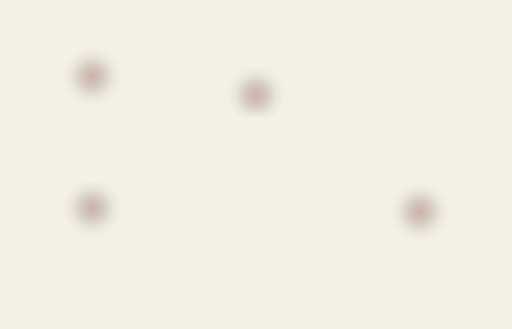
t = 0.00 s
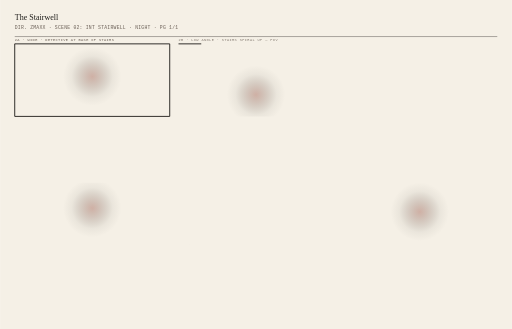
t = 1.84 s
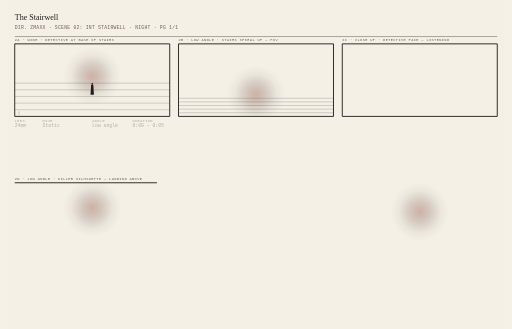
t = 3.65 s
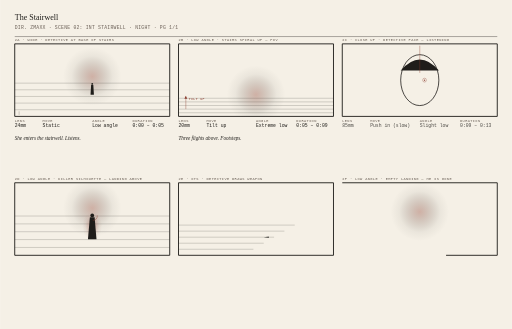
t = 5.49 s
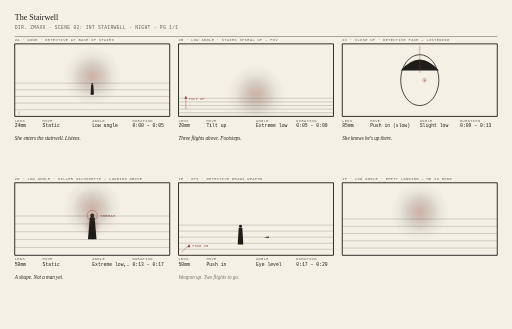
t = 7.40 s
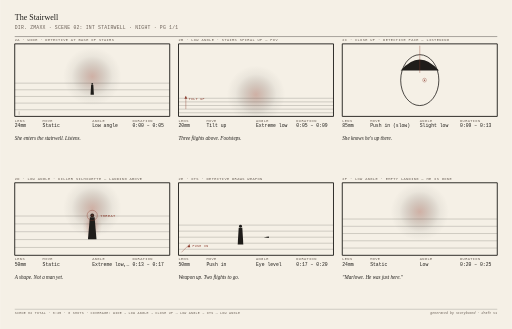
t = 9.10 s

The animated SVG that drew these frames (rendered in a browser with its animation timeline set to each time). Animation: 115 SMIL elements (animate=115); one cycle of 9.10 s.

<svg xmlns='http://www.w3.org/2000/svg' viewBox='0 0 1400 900' width='1400' height='900'><defs><style>.serif{font-family:'Newsreader', 'Source Serif Pro', Georgia, serif;fill:#1f1d1a;}.mono{font-family:'Geist Mono', 'IBM Plex Mono', 'Menlo', monospace;fill:#1f1d1a;}.dim{fill:#6a5f56;}.accent{fill:#8a3a2c;}</style></defs><rect x='0.00' y='0.00' width='1400.00' height='900.00' fill='#f5f0e6' stroke='none'/><text x='40.00' y='54.00' font-family="'Newsreader', 'Source Serif Pro', Georgia, serif" font-size='22' fill='#1f1d1a' font-weight='500' font-style='normal' text-anchor='start' opacity='0'>The Stairwell<animate attributeName='opacity' from='0' to='1' begin='0.00s' dur='0.80s' fill='freeze'/></text><text x='40.00' y='78.00' font-family="'Geist Mono', 'IBM Plex Mono', 'Menlo', monospace" font-size='13' fill='#6a5f56' font-weight='normal' font-style='normal' text-anchor='start' letter-spacing='0.05em' opacity='0'>DIR. ZMAXX · SCENE 02: INT STAIRWELL · NIGHT · PG 1/1<animate attributeName='opacity' from='0' to='1' begin='0.20s' dur='0.80s' fill='freeze'/></text><line x1='40.00' y1='100.00' x2='1360.00' y2='100.00' stroke='#1f1d1a' stroke-width='1.00' stroke-dasharray='1320.0' stroke-dashoffset='1320.0'><animate attributeName='stroke-dashoffset' from='1320.0' to='0' begin='0.40s' dur='0.80s' fill='freeze'/></line><g data-shot-label='2A' data-shot-type='WIDE' transform='translate(40.00, 120.00)'><text x='0.00' y='-8.00' font-family="'Geist Mono', 'IBM Plex Mono', 'Menlo', monospace" font-size='10' fill='#6a5f56' font-weight='normal' font-style='normal' text-anchor='start' letter-spacing='0.1em' opacity='0'>2A · WIDE · DETECTIVE AT BASE OF STAIRS<animate attributeName='opacity' from='0' to='1' begin='0.80s' dur='0.30s' fill='freeze'/></text><rect x='0.00' y='0.00' width='424.00' height='198.40' fill='none' stroke='#1f1d1a' stroke-width='2.50' stroke-dasharray='1244.8' stroke-dashoffset='1244.8'><animate attributeName='stroke-dashoffset' from='1244.8' to='0' begin='1.00s' dur='0.80s' fill='freeze'/></rect><defs><clipPath id='clip_2A'><rect width='424.00' height='198.40'/></clipPath></defs><g clip-path='url(#clip_2A)'><g><line x1='0.00' y1='107.47' x2='424.00' y2='107.47' stroke='#1f1d1a' stroke-width='0.50' stroke-dasharray='424.0' stroke-dashoffset='424.0'><animate attributeName='stroke-dashoffset' from='424.0' to='0' begin='1.84s' dur='0.60s' fill='freeze'/></line><line x1='0.00' y1='125.65' x2='424.00' y2='125.65' stroke='#1f1d1a' stroke-width='0.50' stroke-dasharray='424.0' stroke-dashoffset='424.0'><animate attributeName='stroke-dashoffset' from='424.0' to='0' begin='1.88s' dur='0.60s' fill='freeze'/></line><line x1='0.00' y1='143.84' x2='424.00' y2='143.84' stroke='#1f1d1a' stroke-width='0.50' stroke-dasharray='424.0' stroke-dashoffset='424.0'><animate attributeName='stroke-dashoffset' from='424.0' to='0' begin='1.92s' dur='0.60s' fill='freeze'/></line><line x1='0.00' y1='162.03' x2='424.00' y2='162.03' stroke='#1f1d1a' stroke-width='0.50' stroke-dasharray='424.0' stroke-dashoffset='424.0'><animate attributeName='stroke-dashoffset' from='424.0' to='0' begin='1.96s' dur='0.60s' fill='freeze'/></line><line x1='0.00' y1='180.21' x2='424.00' y2='180.21' stroke='#1f1d1a' stroke-width='0.50' stroke-dasharray='424.0' stroke-dashoffset='424.0'><animate attributeName='stroke-dashoffset' from='424.0' to='0' begin='2.00s' dur='0.60s' fill='freeze'/></line></g><defs><radialGradient id='torch_212_89' cx='50%' cy='50%' r='50%'><stop offset='0%' stop-color='#8a3a2c' stop-opacity='0.35'/><stop offset='70%' stop-color='#1f1d1a' stop-opacity='0.05'/><stop offset='100%' stop-color='#1f1d1a' stop-opacity='0'/></radialGradient></defs><circle cx='212.00' cy='89.28' r='80' fill='url(#torch_212_89)'/><g transform='translate(212.00, 109.12)' opacity='0'><circle cx='0.00' cy='0.00' r='2.40' fill='#1f1d1a' stroke='none'/><path d='M -3.00 2.40 L -4.59 30.00 L 4.59 30.00 L 3.00 2.40 Z' fill='#1f1d1a' stroke='none'/><animate attributeName='opacity' from='0' to='1' begin='2.40s' dur='0.60s' fill='freeze'/></g><line x1='12.00' y1='194.40' x2='12.00' y2='184.40' stroke='#6a5f56' stroke-width='0.80' stroke-dasharray='10.0' stroke-dashoffset='10.0'><animate attributeName='stroke-dashoffset' from='10.0' to='0' begin='3.00s' dur='0.40s' fill='freeze'/></line><text x='12.00' y='206.40' font-family="'Geist Mono', 'IBM Plex Mono', 'Menlo', monospace" font-size='9' fill='#6a5f56' font-weight='normal' font-style='normal' text-anchor='middle' letter-spacing='0.1em' opacity='0'>AXIS A<animate attributeName='opacity' from='0' to='1' begin='3.10s' dur='0.40s' fill='freeze'/></text></g><text x='0.00' y='212.40' font-family="'Geist Mono', 'IBM Plex Mono', 'Menlo', monospace" font-size='10' fill='#6a5f56' font-weight='normal' font-style='normal' text-anchor='start' letter-spacing='0.1em' opacity='0'>LENS<animate attributeName='opacity' from='0' to='1' begin='3.40s' dur='0.50s' fill='freeze'/></text><text x='0.00' y='228.40' font-family="'Geist Mono', 'IBM Plex Mono', 'Menlo', monospace" font-size='13' fill='#1f1d1a' font-weight='normal' font-style='normal' text-anchor='start' opacity='0'>24mm<animate attributeName='opacity' from='0' to='1' begin='3.50s' dur='0.50s' fill='freeze'/></text><text x='76.32' y='212.40' font-family="'Geist Mono', 'IBM Plex Mono', 'Menlo', monospace" font-size='10' fill='#6a5f56' font-weight='normal' font-style='normal' text-anchor='start' letter-spacing='0.1em' opacity='0'>MOVE<animate attributeName='opacity' from='0' to='1' begin='3.40s' dur='0.50s' fill='freeze'/></text><text x='76.32' y='228.40' font-family="'Geist Mono', 'IBM Plex Mono', 'Menlo', monospace" font-size='13' fill='#1f1d1a' font-weight='normal' font-style='normal' text-anchor='start' opacity='0'>Static<animate attributeName='opacity' from='0' to='1' begin='3.50s' dur='0.50s' fill='freeze'/></text><text x='212.00' y='212.40' font-family="'Geist Mono', 'IBM Plex Mono', 'Menlo', monospace" font-size='10' fill='#6a5f56' font-weight='normal' font-style='normal' text-anchor='start' letter-spacing='0.1em' opacity='0'>ANGLE<animate attributeName='opacity' from='0' to='1' begin='3.40s' dur='0.50s' fill='freeze'/></text><text x='212.00' y='228.40' font-family="'Geist Mono', 'IBM Plex Mono', 'Menlo', monospace" font-size='13' fill='#1f1d1a' font-weight='normal' font-style='normal' text-anchor='start' opacity='0'>Low angle<animate attributeName='opacity' from='0' to='1' begin='3.50s' dur='0.50s' fill='freeze'/></text><text x='322.24' y='212.40' font-family="'Geist Mono', 'IBM Plex Mono', 'Menlo', monospace" font-size='10' fill='#6a5f56' font-weight='normal' font-style='normal' text-anchor='start' letter-spacing='0.1em' opacity='0'>DURATION<animate attributeName='opacity' from='0' to='1' begin='3.40s' dur='0.50s' fill='freeze'/></text><text x='322.24' y='228.40' font-family="'Geist Mono', 'IBM Plex Mono', 'Menlo', monospace" font-size='13' fill='#1f1d1a' font-weight='normal' font-style='normal' text-anchor='start' opacity='0'>0:00 – 0:05<animate attributeName='opacity' from='0' to='1' begin='3.50s' dur='0.50s' fill='freeze'/></text><text x='0.00' y='262.40' font-family="'Newsreader', 'Source Serif Pro', Georgia, serif" font-size='14' fill='#1f1d1a' font-weight='normal' font-style='italic' text-anchor='start' opacity='0'>She enters the stairwell. Listens.<animate attributeName='opacity' from='0' to='1' begin='3.90s' dur='0.50s' fill='freeze'/></text></g><g data-shot-label='2B' data-shot-type='LOW_ANGLE' transform='translate(488.00, 120.00)'><text x='0.00' y='-8.00' font-family="'Geist Mono', 'IBM Plex Mono', 'Menlo', monospace" font-size='10' fill='#6a5f56' font-weight='normal' font-style='normal' text-anchor='start' letter-spacing='0.1em' opacity='0'>2B · LOW ANGLE · STAIRS SPIRAL UP — POV<animate attributeName='opacity' from='0' to='1' begin='1.60s' dur='0.30s' fill='freeze'/></text><rect x='0.00' y='0.00' width='424.00' height='198.40' fill='none' stroke='#1f1d1a' stroke-width='2.50' stroke-dasharray='1244.8' stroke-dashoffset='1244.8'><animate attributeName='stroke-dashoffset' from='1244.8' to='0' begin='1.80s' dur='0.80s' fill='freeze'/></rect><defs><clipPath id='clip_2B'><rect width='424.00' height='198.40'/></clipPath></defs><g clip-path='url(#clip_2B)'><g><line x1='0.00' y1='148.80' x2='424.00' y2='148.80' stroke='#1f1d1a' stroke-width='0.50' stroke-dasharray='424.0' stroke-dashoffset='424.0'><animate attributeName='stroke-dashoffset' from='424.0' to='0' begin='2.64s' dur='0.60s' fill='freeze'/></line><line x1='0.00' y1='158.72' x2='424.00' y2='158.72' stroke='#1f1d1a' stroke-width='0.50' stroke-dasharray='424.0' stroke-dashoffset='424.0'><animate attributeName='stroke-dashoffset' from='424.0' to='0' begin='2.68s' dur='0.60s' fill='freeze'/></line><line x1='0.00' y1='168.64' x2='424.00' y2='168.64' stroke='#1f1d1a' stroke-width='0.50' stroke-dasharray='424.0' stroke-dashoffset='424.0'><animate attributeName='stroke-dashoffset' from='424.0' to='0' begin='2.72s' dur='0.60s' fill='freeze'/></line><line x1='0.00' y1='178.56' x2='424.00' y2='178.56' stroke='#1f1d1a' stroke-width='0.50' stroke-dasharray='424.0' stroke-dashoffset='424.0'><animate attributeName='stroke-dashoffset' from='424.0' to='0' begin='2.76s' dur='0.60s' fill='freeze'/></line><line x1='0.00' y1='188.48' x2='424.00' y2='188.48' stroke='#1f1d1a' stroke-width='0.50' stroke-dasharray='424.0' stroke-dashoffset='424.0'><animate attributeName='stroke-dashoffset' from='424.0' to='0' begin='2.80s' dur='0.60s' fill='freeze'/></line></g><defs><radialGradient id='torch_212_138' cx='50%' cy='50%' r='50%'><stop offset='0%' stop-color='#8a3a2c' stop-opacity='0.35'/><stop offset='70%' stop-color='#1f1d1a' stop-opacity='0.05'/><stop offset='100%' stop-color='#1f1d1a' stop-opacity='0'/></radialGradient></defs><circle cx='212.00' cy='138.88' r='80' fill='url(#torch_212_138)'/><line x1='20.00' y1='178.40' x2='20.00' y2='142.40' stroke='#8a3a2c' stroke-width='1.00' stroke-dasharray='36.0' stroke-dashoffset='36.0'><animate attributeName='stroke-dashoffset' from='36.0' to='0' begin='3.80s' dur='0.40s' fill='freeze'/></line><polygon points='20.00,142.40 16.00,150.40 24.00,150.40' fill='#8a3a2c' opacity='0'><animate attributeName='opacity' from='0' to='1' begin='4.00s' dur='0.40s' fill='freeze'/></polygon><text x='28.00' y='154.40' font-family="'Geist Mono', 'IBM Plex Mono', 'Menlo', monospace" font-size='9' fill='#8a3a2c' font-weight='normal' font-style='normal' text-anchor='start' letter-spacing='0.1em' opacity='0'>TILT UP<animate attributeName='opacity' from='0' to='1' begin='4.10s' dur='0.40s' fill='freeze'/></text></g><text x='0.00' y='212.40' font-family="'Geist Mono', 'IBM Plex Mono', 'Menlo', monospace" font-size='10' fill='#6a5f56' font-weight='normal' font-style='normal' text-anchor='start' letter-spacing='0.1em' opacity='0'>LENS<animate attributeName='opacity' from='0' to='1' begin='4.20s' dur='0.50s' fill='freeze'/></text><text x='0.00' y='228.40' font-family="'Geist Mono', 'IBM Plex Mono', 'Menlo', monospace" font-size='13' fill='#1f1d1a' font-weight='normal' font-style='normal' text-anchor='start' opacity='0'>20mm<animate attributeName='opacity' from='0' to='1' begin='4.30s' dur='0.50s' fill='freeze'/></text><text x='76.32' y='212.40' font-family="'Geist Mono', 'IBM Plex Mono', 'Menlo', monospace" font-size='10' fill='#6a5f56' font-weight='normal' font-style='normal' text-anchor='start' letter-spacing='0.1em' opacity='0'>MOVE<animate attributeName='opacity' from='0' to='1' begin='4.20s' dur='0.50s' fill='freeze'/></text><text x='76.32' y='228.40' font-family="'Geist Mono', 'IBM Plex Mono', 'Menlo', monospace" font-size='13' fill='#1f1d1a' font-weight='normal' font-style='normal' text-anchor='start' opacity='0'>Tilt up<animate attributeName='opacity' from='0' to='1' begin='4.30s' dur='0.50s' fill='freeze'/></text><text x='212.00' y='212.40' font-family="'Geist Mono', 'IBM Plex Mono', 'Menlo', monospace" font-size='10' fill='#6a5f56' font-weight='normal' font-style='normal' text-anchor='start' letter-spacing='0.1em' opacity='0'>ANGLE<animate attributeName='opacity' from='0' to='1' begin='4.20s' dur='0.50s' fill='freeze'/></text><text x='212.00' y='228.40' font-family="'Geist Mono', 'IBM Plex Mono', 'Menlo', monospace" font-size='13' fill='#1f1d1a' font-weight='normal' font-style='normal' text-anchor='start' opacity='0'>Extreme low<animate attributeName='opacity' from='0' to='1' begin='4.30s' dur='0.50s' fill='freeze'/></text><text x='322.24' y='212.40' font-family="'Geist Mono', 'IBM Plex Mono', 'Menlo', monospace" font-size='10' fill='#6a5f56' font-weight='normal' font-style='normal' text-anchor='start' letter-spacing='0.1em' opacity='0'>DURATION<animate attributeName='opacity' from='0' to='1' begin='4.20s' dur='0.50s' fill='freeze'/></text><text x='322.24' y='228.40' font-family="'Geist Mono', 'IBM Plex Mono', 'Menlo', monospace" font-size='13' fill='#1f1d1a' font-weight='normal' font-style='normal' text-anchor='start' opacity='0'>0:05 – 0:09<animate attributeName='opacity' from='0' to='1' begin='4.30s' dur='0.50s' fill='freeze'/></text><text x='0.00' y='262.40' font-family="'Newsreader', 'Source Serif Pro', Georgia, serif" font-size='14' fill='#1f1d1a' font-weight='normal' font-style='italic' text-anchor='start' opacity='0'>Three flights above. Footsteps.<animate attributeName='opacity' from='0' to='1' begin='4.70s' dur='0.50s' fill='freeze'/></text></g><g data-shot-label='2C' data-shot-type='CLOSE_UP' transform='translate(936.00, 120.00)'><text x='0.00' y='-8.00' font-family="'Geist Mono', 'IBM Plex Mono', 'Menlo', monospace" font-size='10' fill='#6a5f56' font-weight='normal' font-style='normal' text-anchor='start' letter-spacing='0.1em' opacity='0'>2C · CLOSE UP · DETECTIVE FACE — LISTENING<animate attributeName='opacity' from='0' to='1' begin='2.40s' dur='0.30s' fill='freeze'/></text><rect x='0.00' y='0.00' width='424.00' height='198.40' fill='none' stroke='#1f1d1a' stroke-width='2.50' stroke-dasharray='1244.8' stroke-dashoffset='1244.8'><animate attributeName='stroke-dashoffset' from='1244.8' to='0' begin='2.60s' dur='0.80s' fill='freeze'/></rect><defs><clipPath id='clip_2C'><rect width='424.00' height='198.40'/></clipPath></defs><g clip-path='url(#clip_2C)'><g transform='translate(212.00, 99.20) scale(0.87)'><g opacity='0'><ellipse cx='0' cy='0' rx='60' ry='80' fill='none' stroke='#1f1d1a' stroke-width='2.50'/><path d='M -60 -30 Q 0 -100 60 -30' fill='#1f1d1a' stroke='none'/><circle cx='15.00' cy='0.00' r='6.00' fill='none' stroke='#8a3a2c' stroke-width='1.00'/><circle cx='15.00' cy='0.00' r='2.00' fill='#8a3a2c' stroke='none'/><animate attributeName='opacity' from='0' to='1' begin='4.00s' dur='0.60s' fill='freeze'/></g></g><line x1='212.00' y1='79.36' x2='212.00' y2='5.00' stroke='#8a3a2c' stroke-width='1.00' stroke-dasharray='74.4' stroke-dashoffset='74.4'><animate attributeName='stroke-dashoffset' from='74.4' to='0' begin='4.60s' dur='0.40s' fill='freeze'/></line></g><text x='0.00' y='212.40' font-family="'Geist Mono', 'IBM Plex Mono', 'Menlo', monospace" font-size='10' fill='#6a5f56' font-weight='normal' font-style='normal' text-anchor='start' letter-spacing='0.1em' opacity='0'>LENS<animate attributeName='opacity' from='0' to='1' begin='5.00s' dur='0.50s' fill='freeze'/></text><text x='0.00' y='228.40' font-family="'Geist Mono', 'IBM Plex Mono', 'Menlo', monospace" font-size='13' fill='#1f1d1a' font-weight='normal' font-style='normal' text-anchor='start' opacity='0'>85mm<animate attributeName='opacity' from='0' to='1' begin='5.10s' dur='0.50s' fill='freeze'/></text><text x='76.32' y='212.40' font-family="'Geist Mono', 'IBM Plex Mono', 'Menlo', monospace" font-size='10' fill='#6a5f56' font-weight='normal' font-style='normal' text-anchor='start' letter-spacing='0.1em' opacity='0'>MOVE<animate attributeName='opacity' from='0' to='1' begin='5.00s' dur='0.50s' fill='freeze'/></text><text x='76.32' y='228.40' font-family="'Geist Mono', 'IBM Plex Mono', 'Menlo', monospace" font-size='13' fill='#1f1d1a' font-weight='normal' font-style='normal' text-anchor='start' opacity='0'>Push in (slow)<animate attributeName='opacity' from='0' to='1' begin='5.10s' dur='0.50s' fill='freeze'/></text><text x='212.00' y='212.40' font-family="'Geist Mono', 'IBM Plex Mono', 'Menlo', monospace" font-size='10' fill='#6a5f56' font-weight='normal' font-style='normal' text-anchor='start' letter-spacing='0.1em' opacity='0'>ANGLE<animate attributeName='opacity' from='0' to='1' begin='5.00s' dur='0.50s' fill='freeze'/></text><text x='212.00' y='228.40' font-family="'Geist Mono', 'IBM Plex Mono', 'Menlo', monospace" font-size='13' fill='#1f1d1a' font-weight='normal' font-style='normal' text-anchor='start' opacity='0'>Slight low<animate attributeName='opacity' from='0' to='1' begin='5.10s' dur='0.50s' fill='freeze'/></text><text x='322.24' y='212.40' font-family="'Geist Mono', 'IBM Plex Mono', 'Menlo', monospace" font-size='10' fill='#6a5f56' font-weight='normal' font-style='normal' text-anchor='start' letter-spacing='0.1em' opacity='0'>DURATION<animate attributeName='opacity' from='0' to='1' begin='5.00s' dur='0.50s' fill='freeze'/></text><text x='322.24' y='228.40' font-family="'Geist Mono', 'IBM Plex Mono', 'Menlo', monospace" font-size='13' fill='#1f1d1a' font-weight='normal' font-style='normal' text-anchor='start' opacity='0'>0:09 – 0:13<animate attributeName='opacity' from='0' to='1' begin='5.10s' dur='0.50s' fill='freeze'/></text><text x='0.00' y='262.40' font-family="'Newsreader', 'Source Serif Pro', Georgia, serif" font-size='14' fill='#1f1d1a' font-weight='normal' font-style='italic' text-anchor='start' opacity='0'>She knows he's up there.<animate attributeName='opacity' from='0' to='1' begin='5.50s' dur='0.50s' fill='freeze'/></text></g><g data-shot-label='2D' data-shot-type='LOW_ANGLE' transform='translate(40.00, 500.00)'><text x='0.00' y='-8.00' font-family="'Geist Mono', 'IBM Plex Mono', 'Menlo', monospace" font-size='10' fill='#6a5f56' font-weight='normal' font-style='normal' text-anchor='start' letter-spacing='0.1em' opacity='0'>2D · LOW ANGLE · KILLER SILHOUETTE — LANDING ABOVE<animate attributeName='opacity' from='0' to='1' begin='3.20s' dur='0.30s' fill='freeze'/></text><rect x='0.00' y='0.00' width='424.00' height='198.40' fill='none' stroke='#1f1d1a' stroke-width='2.50' stroke-dasharray='1244.8' stroke-dashoffset='1244.8'><animate attributeName='stroke-dashoffset' from='1244.8' to='0' begin='3.40s' dur='0.80s' fill='freeze'/></rect><defs><clipPath id='clip_2D'><rect width='424.00' height='198.40'/></clipPath></defs><g clip-path='url(#clip_2D)'><g><line x1='0.00' y1='90.93' x2='424.00' y2='90.93' stroke='#1f1d1a' stroke-width='0.50' stroke-dasharray='424.0' stroke-dashoffset='424.0'><animate attributeName='stroke-dashoffset' from='424.0' to='0' begin='4.24s' dur='0.60s' fill='freeze'/></line><line x1='0.00' y1='112.43' x2='424.00' y2='112.43' stroke='#1f1d1a' stroke-width='0.50' stroke-dasharray='424.0' stroke-dashoffset='424.0'><animate attributeName='stroke-dashoffset' from='424.0' to='0' begin='4.28s' dur='0.60s' fill='freeze'/></line><line x1='0.00' y1='133.92' x2='424.00' y2='133.92' stroke='#1f1d1a' stroke-width='0.50' stroke-dasharray='424.0' stroke-dashoffset='424.0'><animate attributeName='stroke-dashoffset' from='424.0' to='0' begin='4.32s' dur='0.60s' fill='freeze'/></line><line x1='0.00' y1='155.41' x2='424.00' y2='155.41' stroke='#1f1d1a' stroke-width='0.50' stroke-dasharray='424.0' stroke-dashoffset='424.0'><animate attributeName='stroke-dashoffset' from='424.0' to='0' begin='4.36s' dur='0.60s' fill='freeze'/></line><line x1='0.00' y1='176.91' x2='424.00' y2='176.91' stroke='#1f1d1a' stroke-width='0.50' stroke-dasharray='424.0' stroke-dashoffset='424.0'><animate attributeName='stroke-dashoffset' from='424.0' to='0' begin='4.40s' dur='0.60s' fill='freeze'/></line></g><defs><radialGradient id='torch_212_69' cx='50%' cy='50%' r='50%'><stop offset='0%' stop-color='#8a3a2c' stop-opacity='0.35'/><stop offset='70%' stop-color='#1f1d1a' stop-opacity='0.05'/><stop offset='100%' stop-color='#1f1d1a' stop-opacity='0'/></radialGradient></defs><circle cx='212.00' cy='69.44' r='80' fill='url(#torch_212_69)'/><g transform='translate(212.00, 89.28)' opacity='0'><defs><radialGradient id='halo_129' cx='50%' cy='50%' r='50%'><stop offset='0%' stop-color='#8a3a2c' stop-opacity='0.42'/><stop offset='70%' stop-color='#8a3a2c' stop-opacity='0.06'/><stop offset='100%' stop-color='#8a3a2c' stop-opacity='0'/></radialGradient></defs><ellipse cx='0' cy='29.21' rx='27.26' ry='38.94' fill='url(#halo_129)'/><circle cx='0.00' cy='0.00' r='5.19' fill='#1f1d1a' stroke='none'/><path d='M -6.49 5.19 L -11.68 64.90 L 11.68 64.90 L 6.49 5.19 Z' fill='#1f1d1a' stroke='none'/><animate attributeName='opacity' from='0' to='1' begin='4.80s' dur='0.60s' fill='freeze'/></g><circle cx='212.00' cy='89.28' r='14.00' fill='none' stroke='#8a3a2c' stroke-width='1.00' stroke-dasharray='88.0' stroke-dashoffset='88.0'><animate attributeName='stroke-dashoffset' from='88.0' to='0' begin='5.40s' dur='0.40s' fill='freeze'/></circle><line x1='208.00' y1='89.28' x2='216.00' y2='89.28' stroke='#8a3a2c' stroke-width='1.00' stroke-dasharray='8.0' stroke-dashoffset='8.0'><animate attributeName='stroke-dashoffset' from='8.0' to='0' begin='5.50s' dur='0.40s' fill='freeze'/></line><line x1='212.00' y1='85.28' x2='212.00' y2='93.28' stroke='#8a3a2c' stroke-width='1.00' stroke-dasharray='8.0' stroke-dashoffset='8.0'><animate attributeName='stroke-dashoffset' from='8.0' to='0' begin='5.55s' dur='0.40s' fill='freeze'/></line><text x='234.00' y='93.28' font-family="'Geist Mono', 'IBM Plex Mono', 'Menlo', monospace" font-size='10' fill='#8a3a2c' font-weight='normal' font-style='normal' text-anchor='start' letter-spacing='0.1em' opacity='0'>THREAT<animate attributeName='opacity' from='0' to='1' begin='5.70s' dur='0.40s' fill='freeze'/></text></g><text x='0.00' y='212.40' font-family="'Geist Mono', 'IBM Plex Mono', 'Menlo', monospace" font-size='10' fill='#6a5f56' font-weight='normal' font-style='normal' text-anchor='start' letter-spacing='0.1em' opacity='0'>LENS<animate attributeName='opacity' from='0' to='1' begin='5.80s' dur='0.50s' fill='freeze'/></text><text x='0.00' y='228.40' font-family="'Geist Mono', 'IBM Plex Mono', 'Menlo', monospace" font-size='13' fill='#1f1d1a' font-weight='normal' font-style='normal' text-anchor='start' opacity='0'>50mm<animate attributeName='opacity' from='0' to='1' begin='5.90s' dur='0.50s' fill='freeze'/></text><text x='76.32' y='212.40' font-family="'Geist Mono', 'IBM Plex Mono', 'Menlo', monospace" font-size='10' fill='#6a5f56' font-weight='normal' font-style='normal' text-anchor='start' letter-spacing='0.1em' opacity='0'>MOVE<animate attributeName='opacity' from='0' to='1' begin='5.80s' dur='0.50s' fill='freeze'/></text><text x='76.32' y='228.40' font-family="'Geist Mono', 'IBM Plex Mono', 'Menlo', monospace" font-size='13' fill='#1f1d1a' font-weight='normal' font-style='normal' text-anchor='start' opacity='0'>Static<animate attributeName='opacity' from='0' to='1' begin='5.90s' dur='0.50s' fill='freeze'/></text><text x='212.00' y='212.40' font-family="'Geist Mono', 'IBM Plex Mono', 'Menlo', monospace" font-size='10' fill='#6a5f56' font-weight='normal' font-style='normal' text-anchor='start' letter-spacing='0.1em' opacity='0'>ANGLE<animate attributeName='opacity' from='0' to='1' begin='5.80s' dur='0.50s' fill='freeze'/></text><text x='212.00' y='228.40' font-family="'Geist Mono', 'IBM Plex Mono', 'Menlo', monospace" font-size='13' fill='#1f1d1a' font-weight='normal' font-style='normal' text-anchor='start' opacity='0'>Extreme low,…<animate attributeName='opacity' from='0' to='1' begin='5.90s' dur='0.50s' fill='freeze'/></text><text x='322.24' y='212.40' font-family="'Geist Mono', 'IBM Plex Mono', 'Menlo', monospace" font-size='10' fill='#6a5f56' font-weight='normal' font-style='normal' text-anchor='start' letter-spacing='0.1em' opacity='0'>DURATION<animate attributeName='opacity' from='0' to='1' begin='5.80s' dur='0.50s' fill='freeze'/></text><text x='322.24' y='228.40' font-family="'Geist Mono', 'IBM Plex Mono', 'Menlo', monospace" font-size='13' fill='#1f1d1a' font-weight='normal' font-style='normal' text-anchor='start' opacity='0'>0:13 – 0:17<animate attributeName='opacity' from='0' to='1' begin='5.90s' dur='0.50s' fill='freeze'/></text><text x='0.00' y='262.40' font-family="'Newsreader', 'Source Serif Pro', Georgia, serif" font-size='14' fill='#1f1d1a' font-weight='normal' font-style='italic' text-anchor='start' opacity='0'>A shape. Not a man yet.<animate attributeName='opacity' from='0' to='1' begin='6.30s' dur='0.50s' fill='freeze'/></text></g><g data-shot-label='2E' data-shot-type='OTS' transform='translate(488.00, 500.00)'><text x='0.00' y='-8.00' font-family="'Geist Mono', 'IBM Plex Mono', 'Menlo', monospace" font-size='10' fill='#6a5f56' font-weight='normal' font-style='normal' text-anchor='start' letter-spacing='0.1em' opacity='0'>2E · OTS · DETECTIVE DRAWS WEAPON<animate attributeName='opacity' from='0' to='1' begin='4.00s' dur='0.30s' fill='freeze'/></text><rect x='0.00' y='0.00' width='424.00' height='198.40' fill='none' stroke='#1f1d1a' stroke-width='2.50' stroke-dasharray='1244.8' stroke-dashoffset='1244.8'><animate attributeName='stroke-dashoffset' from='1244.8' to='0' begin='4.20s' dur='0.80s' fill='freeze'/></rect><defs><clipPath id='clip_2E'><rect width='424.00' height='198.40'/></clipPath></defs><g clip-path='url(#clip_2E)'><g><line x1='0.00' y1='115.73' x2='424.00' y2='115.73' stroke='#1f1d1a' stroke-width='0.50' stroke-dasharray='424.0' stroke-dashoffset='424.0'><animate attributeName='stroke-dashoffset' from='424.0' to='0' begin='5.04s' dur='0.60s' fill='freeze'/></line><line x1='0.00' y1='132.27' x2='424.00' y2='132.27' stroke='#1f1d1a' stroke-width='0.50' stroke-dasharray='424.0' stroke-dashoffset='424.0'><animate attributeName='stroke-dashoffset' from='424.0' to='0' begin='5.08s' dur='0.60s' fill='freeze'/></line><line x1='0.00' y1='148.80' x2='424.00' y2='148.80' stroke='#1f1d1a' stroke-width='0.50' stroke-dasharray='424.0' stroke-dashoffset='424.0'><animate attributeName='stroke-dashoffset' from='424.0' to='0' begin='5.12s' dur='0.60s' fill='freeze'/></line><line x1='0.00' y1='165.33' x2='424.00' y2='165.33' stroke='#1f1d1a' stroke-width='0.50' stroke-dasharray='424.0' stroke-dashoffset='424.0'><animate attributeName='stroke-dashoffset' from='424.0' to='0' begin='5.16s' dur='0.60s' fill='freeze'/></line><line x1='0.00' y1='181.87' x2='424.00' y2='181.87' stroke='#1f1d1a' stroke-width='0.50' stroke-dasharray='424.0' stroke-dashoffset='424.0'><animate attributeName='stroke-dashoffset' from='424.0' to='0' begin='5.20s' dur='0.60s' fill='freeze'/></line></g><path d='M 233.20000000000002 148.8 L 247.20000000000002 150.8 L 247.20000000000002 146.8 Z' fill='#1f1d1a' stroke='none' opacity='0'><animate attributeName='opacity' from='0' to='1' begin='5.05s' dur='0.60s' fill='freeze'/></path><g transform='translate(169.60, 119.04)' opacity='0'><circle cx='0.00' cy='0.00' r='4.00' fill='#1f1d1a' stroke='none'/><path d='M -5.00 4.00 L -7.65 50.00 L 7.65 50.00 L 5.00 4.00 Z' fill='#1f1d1a' stroke='none'/><animate attributeName='opacity' from='0' to='1' begin='5.60s' dur='0.60s' fill='freeze'/></g><line x1='8.00' y1='190.40' x2='30.00' y2='168.40' stroke='#8a3a2c' stroke-width='1.00' stroke-dasharray='31.1' stroke-dashoffset='31.1'><animate attributeName='stroke-dashoffset' from='31.1' to='0' begin='6.20s' dur='0.40s' fill='freeze'/></line><polygon points='30.00,168.40 24.00,176.40 32.00,176.40' fill='#8a3a2c' opacity='0'><animate attributeName='opacity' from='0' to='1' begin='6.35s' dur='0.40s' fill='freeze'/></polygon><text x='38.00' y='176.40' font-family="'Geist Mono', 'IBM Plex Mono', 'Menlo', monospace" font-size='9' fill='#8a3a2c' font-weight='normal' font-style='normal' text-anchor='start' letter-spacing='0.1em' opacity='0'>PUSH IN<animate attributeName='opacity' from='0' to='1' begin='6.45s' dur='0.40s' fill='freeze'/></text></g><text x='0.00' y='212.40' font-family="'Geist Mono', 'IBM Plex Mono', 'Menlo', monospace" font-size='10' fill='#6a5f56' font-weight='normal' font-style='normal' text-anchor='start' letter-spacing='0.1em' opacity='0'>LENS<animate attributeName='opacity' from='0' to='1' begin='6.60s' dur='0.50s' fill='freeze'/></text><text x='0.00' y='228.40' font-family="'Geist Mono', 'IBM Plex Mono', 'Menlo', monospace" font-size='13' fill='#1f1d1a' font-weight='normal' font-style='normal' text-anchor='start' opacity='0'>50mm<animate attributeName='opacity' from='0' to='1' begin='6.70s' dur='0.50s' fill='freeze'/></text><text x='76.32' y='212.40' font-family="'Geist Mono', 'IBM Plex Mono', 'Menlo', monospace" font-size='10' fill='#6a5f56' font-weight='normal' font-style='normal' text-anchor='start' letter-spacing='0.1em' opacity='0'>MOVE<animate attributeName='opacity' from='0' to='1' begin='6.60s' dur='0.50s' fill='freeze'/></text><text x='76.32' y='228.40' font-family="'Geist Mono', 'IBM Plex Mono', 'Menlo', monospace" font-size='13' fill='#1f1d1a' font-weight='normal' font-style='normal' text-anchor='start' opacity='0'>Push in<animate attributeName='opacity' from='0' to='1' begin='6.70s' dur='0.50s' fill='freeze'/></text><text x='212.00' y='212.40' font-family="'Geist Mono', 'IBM Plex Mono', 'Menlo', monospace" font-size='10' fill='#6a5f56' font-weight='normal' font-style='normal' text-anchor='start' letter-spacing='0.1em' opacity='0'>ANGLE<animate attributeName='opacity' from='0' to='1' begin='6.60s' dur='0.50s' fill='freeze'/></text><text x='212.00' y='228.40' font-family="'Geist Mono', 'IBM Plex Mono', 'Menlo', monospace" font-size='13' fill='#1f1d1a' font-weight='normal' font-style='normal' text-anchor='start' opacity='0'>Eye level<animate attributeName='opacity' from='0' to='1' begin='6.70s' dur='0.50s' fill='freeze'/></text><text x='322.24' y='212.40' font-family="'Geist Mono', 'IBM Plex Mono', 'Menlo', monospace" font-size='10' fill='#6a5f56' font-weight='normal' font-style='normal' text-anchor='start' letter-spacing='0.1em' opacity='0'>DURATION<animate attributeName='opacity' from='0' to='1' begin='6.60s' dur='0.50s' fill='freeze'/></text><text x='322.24' y='228.40' font-family="'Geist Mono', 'IBM Plex Mono', 'Menlo', monospace" font-size='13' fill='#1f1d1a' font-weight='normal' font-style='normal' text-anchor='start' opacity='0'>0:17 – 0:20<animate attributeName='opacity' from='0' to='1' begin='6.70s' dur='0.50s' fill='freeze'/></text><text x='0.00' y='262.40' font-family="'Newsreader', 'Source Serif Pro', Georgia, serif" font-size='14' fill='#1f1d1a' font-weight='normal' font-style='italic' text-anchor='start' opacity='0'>Weapon up. Two flights to go.<animate attributeName='opacity' from='0' to='1' begin='7.10s' dur='0.50s' fill='freeze'/></text></g><g data-shot-label='2F' data-shot-type='LOW_ANGLE' transform='translate(936.00, 500.00)'><text x='0.00' y='-8.00' font-family="'Geist Mono', 'IBM Plex Mono', 'Menlo', monospace" font-size='10' fill='#6a5f56' font-weight='normal' font-style='normal' text-anchor='start' letter-spacing='0.1em' opacity='0'>2F · LOW ANGLE · EMPTY LANDING — HE IS GONE<animate attributeName='opacity' from='0' to='1' begin='4.80s' dur='0.30s' fill='freeze'/></text><rect x='0.00' y='0.00' width='424.00' height='198.40' fill='none' stroke='#1f1d1a' stroke-width='2.50' stroke-dasharray='1244.8' stroke-dashoffset='1244.8'><animate attributeName='stroke-dashoffset' from='1244.8' to='0' begin='5.00s' dur='0.80s' fill='freeze'/></rect><defs><clipPath id='clip_2F'><rect width='424.00' height='198.40'/></clipPath></defs><g clip-path='url(#clip_2F)'><g><line x1='0.00' y1='99.20' x2='424.00' y2='99.20' stroke='#1f1d1a' stroke-width='0.50' stroke-dasharray='424.0' stroke-dashoffset='424.0'><animate attributeName='stroke-dashoffset' from='424.0' to='0' begin='5.84s' dur='0.60s' fill='freeze'/></line><line x1='0.00' y1='119.04' x2='424.00' y2='119.04' stroke='#1f1d1a' stroke-width='0.50' stroke-dasharray='424.0' stroke-dashoffset='424.0'><animate attributeName='stroke-dashoffset' from='424.0' to='0' begin='5.88s' dur='0.60s' fill='freeze'/></line><line x1='0.00' y1='138.88' x2='424.00' y2='138.88' stroke='#1f1d1a' stroke-width='0.50' stroke-dasharray='424.0' stroke-dashoffset='424.0'><animate attributeName='stroke-dashoffset' from='424.0' to='0' begin='5.92s' dur='0.60s' fill='freeze'/></line><line x1='0.00' y1='158.72' x2='424.00' y2='158.72' stroke='#1f1d1a' stroke-width='0.50' stroke-dasharray='424.0' stroke-dashoffset='424.0'><animate attributeName='stroke-dashoffset' from='424.0' to='0' begin='5.96s' dur='0.60s' fill='freeze'/></line><line x1='0.00' y1='178.56' x2='424.00' y2='178.56' stroke='#1f1d1a' stroke-width='0.50' stroke-dasharray='424.0' stroke-dashoffset='424.0'><animate attributeName='stroke-dashoffset' from='424.0' to='0' begin='6.00s' dur='0.60s' fill='freeze'/></line></g><defs><radialGradient id='torch_212_79' cx='50%' cy='50%' r='50%'><stop offset='0%' stop-color='#8a3a2c' stop-opacity='0.35'/><stop offset='70%' stop-color='#1f1d1a' stop-opacity='0.05'/><stop offset='100%' stop-color='#1f1d1a' stop-opacity='0'/></radialGradient></defs><circle cx='212.00' cy='79.36' r='80' fill='url(#torch_212_79)'/></g><text x='0.00' y='212.40' font-family="'Geist Mono', 'IBM Plex Mono', 'Menlo', monospace" font-size='10' fill='#6a5f56' font-weight='normal' font-style='normal' text-anchor='start' letter-spacing='0.1em' opacity='0'>LENS<animate attributeName='opacity' from='0' to='1' begin='7.40s' dur='0.50s' fill='freeze'/></text><text x='0.00' y='228.40' font-family="'Geist Mono', 'IBM Plex Mono', 'Menlo', monospace" font-size='13' fill='#1f1d1a' font-weight='normal' font-style='normal' text-anchor='start' opacity='0'>24mm<animate attributeName='opacity' from='0' to='1' begin='7.50s' dur='0.50s' fill='freeze'/></text><text x='76.32' y='212.40' font-family="'Geist Mono', 'IBM Plex Mono', 'Menlo', monospace" font-size='10' fill='#6a5f56' font-weight='normal' font-style='normal' text-anchor='start' letter-spacing='0.1em' opacity='0'>MOVE<animate attributeName='opacity' from='0' to='1' begin='7.40s' dur='0.50s' fill='freeze'/></text><text x='76.32' y='228.40' font-family="'Geist Mono', 'IBM Plex Mono', 'Menlo', monospace" font-size='13' fill='#1f1d1a' font-weight='normal' font-style='normal' text-anchor='start' opacity='0'>Static<animate attributeName='opacity' from='0' to='1' begin='7.50s' dur='0.50s' fill='freeze'/></text><text x='212.00' y='212.40' font-family="'Geist Mono', 'IBM Plex Mono', 'Menlo', monospace" font-size='10' fill='#6a5f56' font-weight='normal' font-style='normal' text-anchor='start' letter-spacing='0.1em' opacity='0'>ANGLE<animate attributeName='opacity' from='0' to='1' begin='7.40s' dur='0.50s' fill='freeze'/></text><text x='212.00' y='228.40' font-family="'Geist Mono', 'IBM Plex Mono', 'Menlo', monospace" font-size='13' fill='#1f1d1a' font-weight='normal' font-style='normal' text-anchor='start' opacity='0'>Low<animate attributeName='opacity' from='0' to='1' begin='7.50s' dur='0.50s' fill='freeze'/></text><text x='322.24' y='212.40' font-family="'Geist Mono', 'IBM Plex Mono', 'Menlo', monospace" font-size='10' fill='#6a5f56' font-weight='normal' font-style='normal' text-anchor='start' letter-spacing='0.1em' opacity='0'>DURATION<animate attributeName='opacity' from='0' to='1' begin='7.40s' dur='0.50s' fill='freeze'/></text><text x='322.24' y='228.40' font-family="'Geist Mono', 'IBM Plex Mono', 'Menlo', monospace" font-size='13' fill='#1f1d1a' font-weight='normal' font-style='normal' text-anchor='start' opacity='0'>0:20 – 0:25<animate attributeName='opacity' from='0' to='1' begin='7.50s' dur='0.50s' fill='freeze'/></text><text x='0.00' y='262.40' font-family="'Newsreader', 'Source Serif Pro', Georgia, serif" font-size='14' fill='#1f1d1a' font-weight='normal' font-style='italic' text-anchor='start' opacity='0'>"Marlowe. He was just here."<animate attributeName='opacity' from='0' to='1' begin='7.90s' dur='0.50s' fill='freeze'/></text></g><line x1='40.00' y1='846.00' x2='1360.00' y2='846.00' stroke='#1f1d1a' stroke-width='0.50' stroke-dasharray='1320.0' stroke-dashoffset='1320.0'><animate attributeName='stroke-dashoffset' from='1320.0' to='0' begin='8.40s' dur='0.50s' fill='freeze'/></line><text x='40.00' y='860.00' font-family="'Geist Mono', 'IBM Plex Mono', 'Menlo', monospace" font-size='9' fill='#6a5f56' font-weight='normal' font-style='normal' text-anchor='start' letter-spacing='0.08em' opacity='0'>SCENE 02 TOTAL · 0:25 · 6 SHOTS · COVERAGE: WIDE → LOW ANGLE → CLOSE UP → LOW ANGLE → OTS → LOW ANGLE<animate attributeName='opacity' from='0' to='1' begin='8.50s' dur='0.50s' fill='freeze'/></text><text x='1360.00' y='860.00' font-family="'Geist Mono', 'IBM Plex Mono', 'Menlo', monospace" font-size='9' fill='#6a5f56' font-weight='normal' font-style='italic' text-anchor='end' opacity='0'>generated by storyboard · draft v1<animate attributeName='opacity' from='0' to='1' begin='8.60s' dur='0.50s' fill='freeze'/></text></svg>
